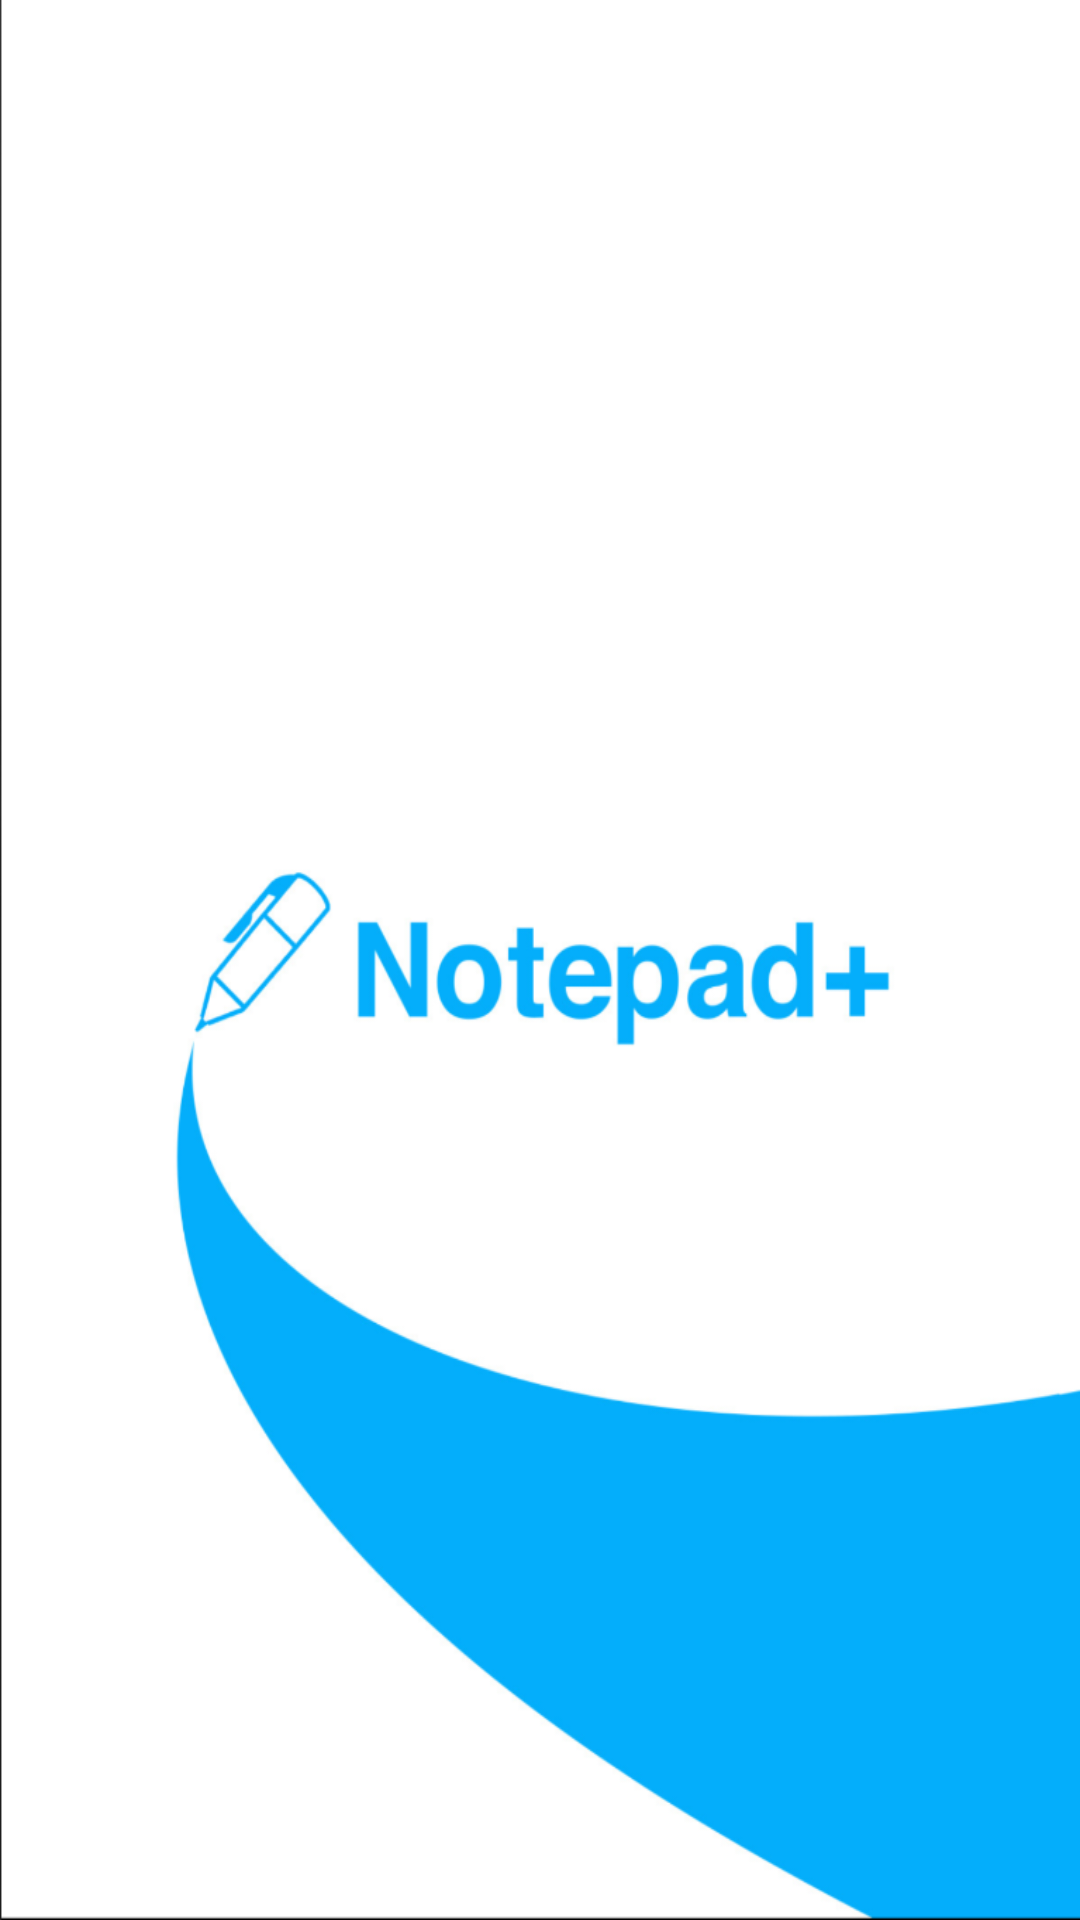

The Android layout XML behind this screen, and the referenced resources:
<!-- AndroidManifest.xml: application theme AppTheme -->
<!-- res/layout/activity_splash.xml -->
<?xml version="1.0" encoding="utf-8"?>
<RelativeLayout xmlns:android="http://schemas.android.com/apk/res/android"
    xmlns:app="http://schemas.android.com/apk/res-auto"
    xmlns:tools="http://schemas.android.com/tools"
    android:layout_width="match_parent"
    android:layout_height="match_parent"
    tools:context=".Splash">

    <ImageView
        android:layout_width="match_parent"
        android:layout_height="match_parent"
        android:background="@drawable/background"
        />
</RelativeLayout>
<!-- resources referenced by this layout -->
<resources>
  <!-- drawable background: png bitmap (drawable-v24, 76024 bytes) -->
  <style name="AppTheme" parent="Theme.AppCompat.Light.NoActionBar">
          
          <item name="colorPrimary">@color/colorPrimary</item>
          <item name="colorPrimaryDark">@color/colorPrimaryDark</item>
          <item name="windowNoTitle">true</item>
          <item name="colorAccent">@color/colorAccent</item>
      </style>
  <color name="colorPrimary">#008577</color>
  <color name="colorPrimaryDark">#00574B</color>
  <color name="colorAccent">#D81B60</color>
</resources>
